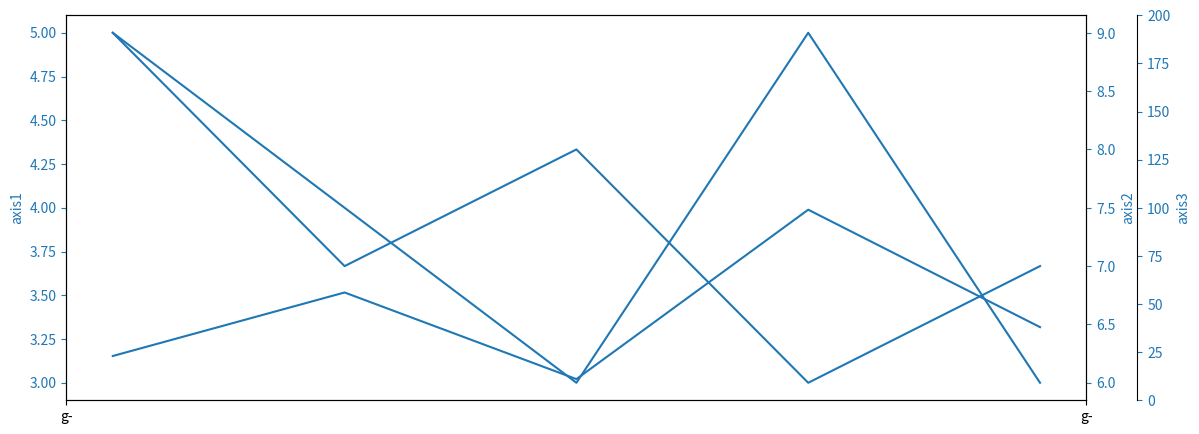

Source code (Python):
# Copyright (c) 2018 SMHI, Swedish Meteorological and Hydrological Institute
# License: MIT License (see LICENSE.txt or http://opensource.org/licenses/mit).
'''
Created on 4 jun 2016

@author:
'''
import matplotlib.pyplot as plt
import matplotlib.dates as mdates
from matplotlib.backends.backend_pdf import PdfPages
import numpy as np

"""
===============================================================================
===============================================================================
"""
class Plot3YAxis():
     
    #==========================================================================
    def __init__(self, ax3pos=1.05, adjus_left=0.05, adjust_right=0.9, **kwargs):

        def make_patch_spines_invisible(ax):
            ax.set_frame_on(True)
            ax.patch.set_visible(False)
            for sp in ax.spines.values():
                sp.set_visible(False)
        
        self.ax = {}    # To save axis
        self.fig = plt.figure(**kwargs)
        self.ax[1] = self.fig.add_subplot(111)
#         self.fig, self.ax[1] = plt.subplots()
        self.fig.subplots_adjust(right=adjust_right, left=adjus_left)
        
        self.ax[2] = self.ax[1].twinx()
        self.ax[3] = self.ax[1].twinx()
        
        # Offset the right spine of par2.  The ticks and label have already been
        # placed on the right by twinx above.
        self.ax[3].spines["right"].set_position(("axes", ax3pos))
        # Having been created by twinx, par2 has its frame off, so the line of its
        # detached spine is invisible.  First, activate the frame but make the patch
        # and spines invisible.
        make_patch_spines_invisible(self.ax[3])
        # Second, show the right spine.
        self.ax[3].spines["right"].set_visible(True)
        
        self.p = dict((k, []) for k in [1,2,3])     # To save plots
        
        plt.show()
        
     
    #==========================================================================
    def add_plot(self, ax_nr, x, y, month_format=None, year_format=None, **kwargs):

        p, = self.ax[ax_nr].plot(x, y, **kwargs)
        self.p[ax_nr].append(p)
        
        if any([month_format, year_format]):
            try:
                # Time
                if month_format:
                    months = mdates.MonthLocator()  # every month
                    month_format = mdates.DateFormatter(month_format)
                    self.ax[ax_nr].xaxis.set_major_formatter(month_format)
                    self.ax[ax_nr].xaxis.set_major_locator(months)
                elif year_format:
                    years = mdates.YearLocator()   # every year
                    year_format = mdates.DateFormatter(year_format)
                    self.ax[ax_nr].xaxis.set_major_formatter(year_format)
                    self.ax[ax_nr].xaxis.set_major_locator(years)
 
#                 days = mdates.DayLocator()  # every day
#                 ax.xaxis.set_minor_locator(days)
       
            except:
                print('Could not change time format')
                
        plt.show() 
    
    #==========================================================================
    def set_xlim(self, ax_nr, xlim):
        self.ax[ax_nr].set_xlim(xlim)
        plt.show() 
        
    #==========================================================================
    def set_ylim(self, ax_nr, ylim):
        self.ax[ax_nr].set_ylim(ylim)
        plt.show() 
        
    #==========================================================================
    def set_xlabel(self, ax_nr, label, *args, **kwargs):
        self.ax[ax_nr].set_xlabel(label, *args, **kwargs)
        plt.show() 
        
    #==========================================================================
    def set_ylabel(self, ax_nr, label, *args, **kwargs):
        color = self.p[ax_nr][0].get_color()
        self.ax[ax_nr].set_ylabel(label)
        self.ax[ax_nr].yaxis.label.set_color(color)
        self.ax[ax_nr].yaxis.label.set_color(color)
        self.ax[ax_nr].tick_params(axis='y', colors=color)
        plt.show() 
        
    #==========================================================================
    def add_legend(self):
        self.ax[0].add_legend()
        
    #==========================================================================
    def save_pdf(self, file_path=u'plot.pdf', **kwargs):
        pdf_pages = PdfPages(file_path)
        pdf_pages.savefig(self.fig, **kwargs)
        pdf_pages.close()
     
     
"""
================================================================================
================================================================================
"""
if __name__ == '__main__':
    x = [1,2,3,4,5]
    y1 = [5,4,3,5,3]
    y2 = [9,7,8,6,7]
    y3 = [23,56,11,99,38]
    
    p = Plot3YAxis(figsize=(12,5))
    
    p.add_plot(1, x, y1, 'r-')
    p.add_plot(2, x, y2, 'b-')
    p.add_plot(3, x, y3, 'g-')
     
    p.set_ylabel(1, 'axis1')
    p.set_ylabel(2, 'axis2')
    p.set_ylabel(3, 'axis3')
     
    p.set_ylim(3, [0, 200])













            
            
            
            
            
            
            